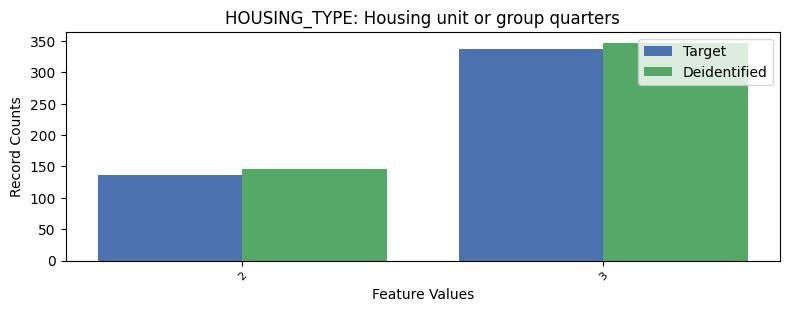

The file beside this chart, header and first rows:
, HOUSING_TYPE, count_target, count_deidentified
0, 1, 7161, 7143
1, 3, 337, 347
2, 2, 136, 146
